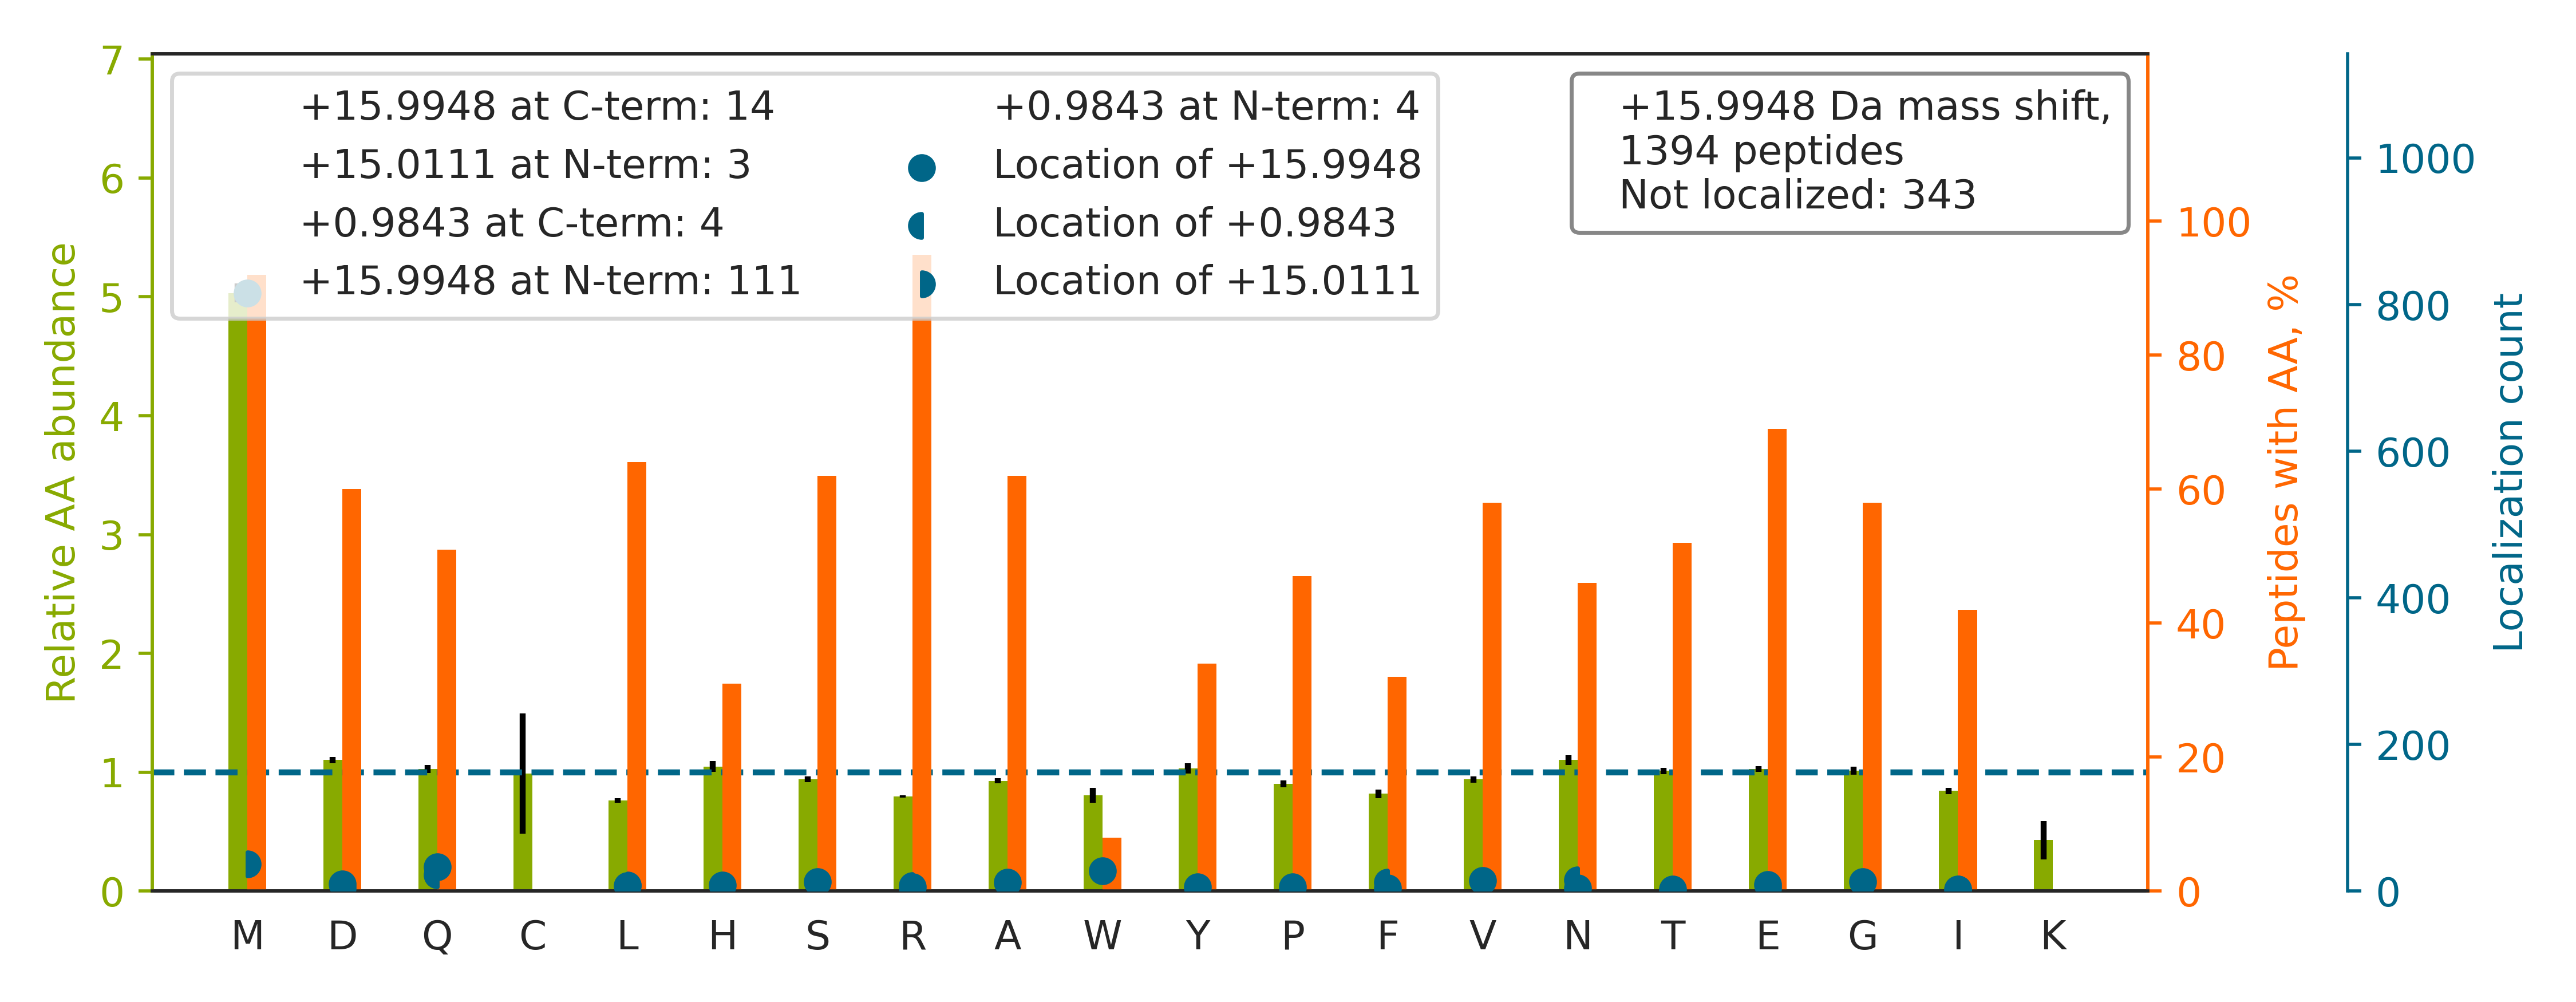

Data behind this chart, as committed beside it:
top isoform	localization score	spectrum
TEDSIRDYEDGM[+16]EVDTTPTVAGQFEDADVDH	0.8942	Exp1_Rep1_Frac1.27633.27633.4
LGLGIDEDDPTADDTSAAVTEEMPPLEGDDDTSR		Exp1_Rep1_Frac1.31690.31690.3
QDHPSSM[+16]GVYGQESGGFSGPGENR	0.9024	Exp1_Rep1_Frac2.14015.14015.3
M[+16]AEIGEHVAPSEAANSLEQAQAAAER	0.8902	Exp1_Rep1_Frac2.22567.22567.3
LPVAVNEQTGNGERDEMDLLGDHEENLAER		Exp1_Rep1_Frac2.24889.24889.4
LQAALDDEEAGGRPAMEPGNGSLDLGGDSAGR		Exp1_Rep1_Frac2.25028.25028.3
SYEDM[+16]IGEEVPSDQYYWAPLAQHER	0.3305	Exp1_Rep1_Frac2.30141.30141.3
LLNQEEGEYYNVPIPEGDEEGNMELR		Exp1_Rep1_Frac2.31132.31132.3
GMEA[+16]DMPDEINIDELLELESEEER	0.000828	Exp1_Rep1_Frac2.34650.34650.3
NMG[+16]GPYGGGNYGPGGSGGSGGYGGR	0.9524	Exp1_Rep1_Frac3.14989.14989.3
GQPGNAYDGAGQ[+16]PSAAYLSMSQGAVANANSTPPPY…	0.01137	Exp1_Rep1_Frac3.24810.24810.4
W[+16]NTDNTLGTEITVEDQLAR	0.898	Exp1_Rep1_Frac3.28683.28683.2
F[+16]WEVISDEHGIDPTGTYHGDSDLQLER	0.897	Exp1_Rep1_Frac3.28827.28827.4
EVDPLVYNMSHEDPGNVSYSEIGGLSEQIR		Exp1_Rep1_Frac3.30437.30437.4
YWSQQIEESTTVVTTQSAEVGAAETTLTELR		Exp1_Rep1_Frac3.33202.33202.3
NQ[+16]GGYGGSSSSSSYGSGR	0.8321	Exp1_Rep1_Frac3.8221.8221.2
FVDGLM[+16]IHSGDPVNYYVDTAVR	0.8813	Exp1_Rep1_Frac4.30871.30871.3
SSDVHSSGSSDAHMDASGPSDSDMPSR		Exp1_Rep1_Frac4.8053.8053.4
LYQAM[+16]QPVYTSGIYNVGPENPSR	0.9942	Exp1_Rep1_Frac5.27446.27446.3
TTGIVMDSGDGVTHTVPIYEGYALPHAILR		Exp1_Rep1_Frac5.28739.28739.4
DSSTM[+16]SHTVAGGGSGDHSHQVR	0.9107	Exp1_Rep1_Frac5.4148.4148.5
LLEMNLMHAPQVADAILGNQMFTHYDR		Exp1_Rep1_Frac6.32543.32543.4
TERPVNSAALSPNYDHVVLGGGQEAMDVTTTSTR		Exp1_Rep1_Frac3.21411.21411.4
NTSSETTM[+16]EEELGLVGATADDTEAELIR	0.9037	Exp1_Rep1_Frac1.31625.31625.3
EM[+16]EENFAVEAANYQDTIGR	0.8589	Exp1_Rep1_Frac2.27152.27152.2
T[+16]AMSTPHVAEPAENEQDEQDENGAEASADLR	0.04842	Exp1_Rep1_Frac1.16881.16881.4
AVQGGGATPVVGA[+16]VQGPVPGMPPMTQAPR	0.9732	Exp1_Rep1_Frac7.24893.24893.3
SMEAEMIQLQEELAAAER		Exp1_Rep1_Frac2.31715.31715.2
DYEDGM[+16]EVDTTPTVAGQFEDADVDH	0.9858	Exp1_Rep1_Frac1.28271.28271.3
DMYMESEGGDGYLAPENGYLMEAAPE		Exp1_Rep1_Frac2.33457.33457.3
M[+16]PPYDEQTQAFIDAAQEAR	0.9967	Exp1_Rep1_Frac3.29193.29193.2
GGYYYYHNLETQEGGWDEPPNFVQNS[+16]MQLSR	0.9103	Exp1_Rep1_Frac4.29189.29189.4
ITPFNLQEEMEEGHFDADGNYFLNR		Exp1_Rep1_Frac3.31566.31566.3
QLYEEEIRELQSQISDTSVVLSM[+16]DNSR	0.8775	Exp1_Rep1_Frac4.33430.33430.4
VEEADGGLQINVDEEPFVLPPAGEMEQDAQAPDLQR		Exp1_Rep1_Frac2.33523.33523.4
LN[+1]DGHFM[+15]PVLGFGTYAPPEVPR	0.9122	Exp1_Rep1_Frac6.30530.30530.3
AGTHQVS[+16]METQESSSTLTVASR	0.5922	Exp1_Rep1_Frac3.12716.12716.3
LPEADDIQYPSMLLLTADHDDR		Exp1_Rep1_Frac3.31975.31975.3
DPVQEAW[+16]AEDVDLR	0.9919	Exp1_Rep1_Frac1.29520.29520.2
NV[+16]MSAFGLTDDQVSGPPSAPAEDR	0.03124	Exp1_Rep1_Frac4.27064.27064.3
EQ[+16]VANSAFVER	0.8876	Exp1_Rep1_Frac2.16490.16490.2
AFADAM[+16]EVIPSTLAENAGLNPISTVTELR	0.1662	Exp1_Rep1_Frac5.34734.34734.3
QM[+16]GFPLIYVEAEQVEDDR	0.9927	Exp1_Rep1_Frac3.32770.32770.3
FWE[+16]VISDEHGIDPTGTYHGDSDLQLDR	0.002738	Exp1_Rep1_Frac3.30673.30673.4
NYQFFIGE[+15]NMN[+1]PDGMVALLDYR	0.8923	Exp1_Rep1_Frac6.34344.34344.3
FGQDFSTFLEAGVEMAGQAPSQEDR		Exp1_Rep1_Frac4.34239.34239.3
YALQM[+16]EQLNGILLHLESELAQTR	0.5826	Exp1_Rep1_Frac6.34659.34659.3
ATLSSTSGLDLMSESGEGEISPQR		Exp1_Rep1_Frac3.25442.25442.3
MGQAVPAPTGAPPGGQPDYSAAWAEYYR		Exp1_Rep1_Frac5.28974.28974.3
DMSGHYQNALYLGDVSER		Exp1_Rep1_Frac3.20966.20966.3
HNDDEQYAW[+16]ESSAGGSFTVR	0.9112	Exp1_Rep1_Frac3.17828.17828.3
EGGAGGGF[+1]GSPM[+15]DIFDMFFGGGGR	0.4028	Exp1_Rep1_Frac7.34037.34037.3
QGQYSPMAIEEQVAVIYAGVR		Exp1_Rep1_Frac4.33176.33176.3
IM[+16]QVNGWDMTMVTHDQAR	0.8941	Exp1_Rep1_Frac6.25377.25377.3
VSPETVDSVIMGNVLQSSSDAIYLAR		Exp1_Rep1_Frac5.33598.33598.3
SEQSSM[+16]SIEFGQESPEQSLAMDFSR	0.892	Exp1_Rep1_Frac2.30982.30982.3
YPSPPM[+16]GSVSAPNLPTAEDNLEYVR	0.006929	Exp1_Rep1_Frac3.29861.29861.3
LEGDMATIQVYEETSGVSVGDPVLR		Exp1_Rep1_Frac3.32116.32116.3
QM[+16]LVNAFTEQILPHFSTEGPQR	0.9248	Exp1_Rep1_Frac8.30965.30965.3
DSQYEM[+16]DSEFEGELADDLAGFYR	0.8768	Exp1_Rep1_Frac2.34562.34562.3
... 1,334 more rows
